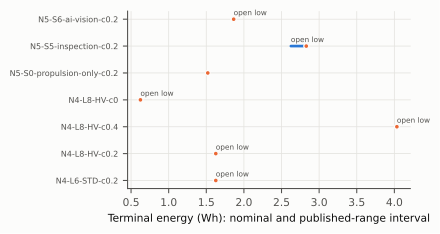

Source data for this figure (header and first rows):
run, nominal_Wh, low_Wh, high_Wh, open_low, open_high
N4-L6-STD-transit-c0.2, 1.626, 1.626, 1.634, camera.ACTIVE;companion_computer.VIDEO;n…, 
N4-L8-HV-transit-c0.2, 1.626, 1.626, 1.634, camera.ACTIVE;companion_computer.VIDEO;n…, 
N4-L8-HV-transit-c0.4, 4.034, 4.034, 4.041, camera.ACTIVE;companion_computer.VIDEO;n…, 
N4-L8-HV-transit-c0, 0.6247, 0.6247, 0.6322, camera.ACTIVE;companion_computer.VIDEO;n…, 
N5-S0-propulsion-only-transit-c0.2, 1.52, 1.52, 1.52, , 
N5-S5-inspection-transit-c0.2, 2.829, 2.625, 2.837, bluerobotics-lumen_2.ACTIVE;camera_4k.AC…, bluerobotics-lumen_2.ACTIVE;dvl.ACTIVE;l…
N5-S6-ai-vision-transit-c0.2, 1.864, 1.864, 1.871, camera.ACTIVE;companion_computer.VIDEO;n…, 
